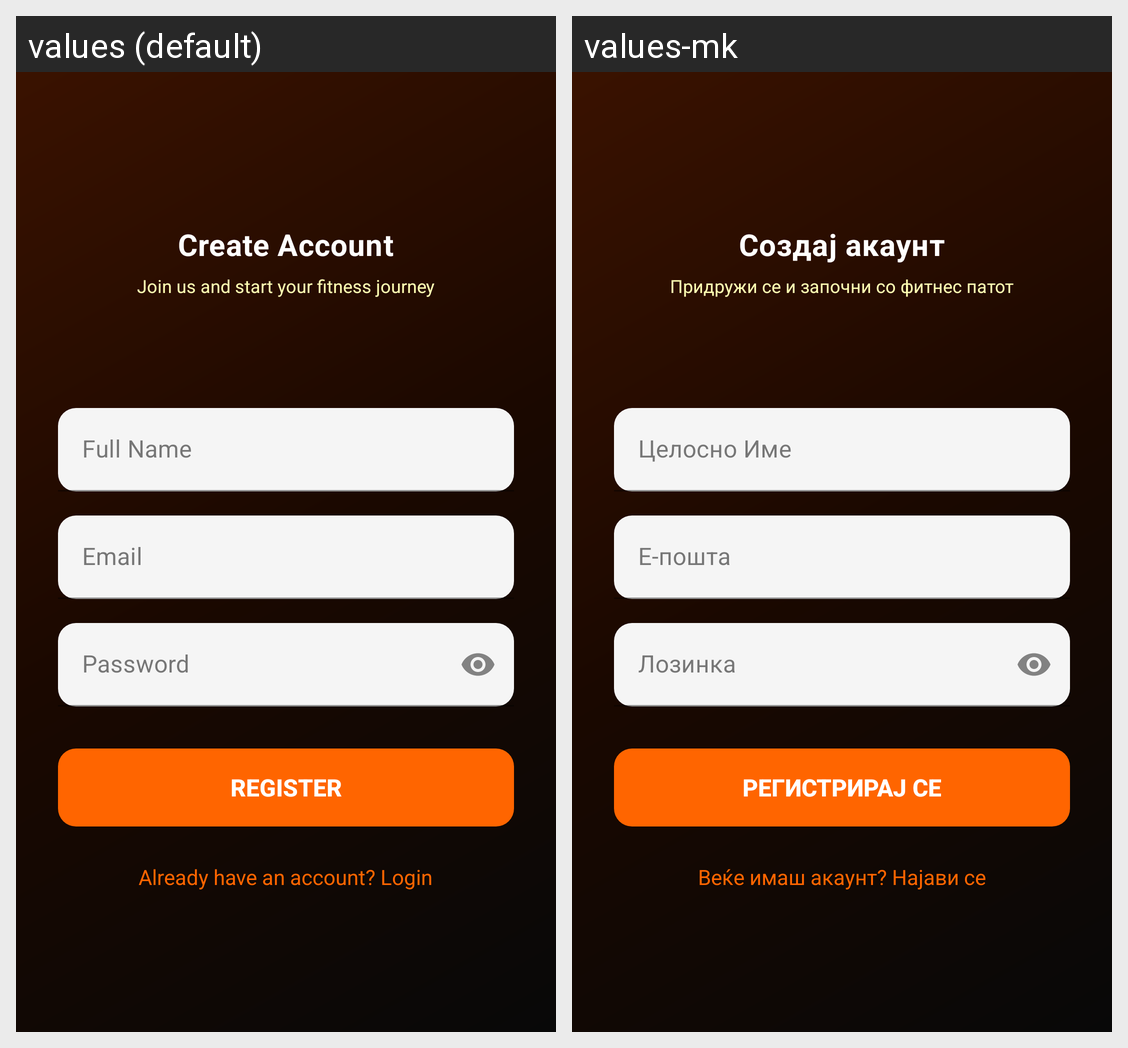

The Android screen above is rendered under two locales of the same app. Produce the string resources it draws, with the default and per-locale values.
Android screen res/layout/fragment_register.xml rendered under 2 locales, left to right: values (default), values-mk. Device: Nexus 5 (rendered at 1080×1920; each locale shown at half size, 540×960, under a caption strip naming it); theme Theme.GymTrainingGenerator.
Strings drawn on this screen, with the default value and each locale's value (text and hints the layout hard-codes, and strings that could not be matched under every locale, appear in the picture but are not listed):

sign_up_title
  values: Create Account
  values-mk: Создај акаунт

sign_up_subtitle
  values: Join us and start your fitness journey
  values-mk: Придружи се и започни со фитнес патот

full_name
  values: Full Name
  values-mk: Целосно Име

email
  values: Email
  values-mk: Е-пошта

password
  values: Password
  values-mk: Лозинка

register
  values: Register
  values-mk: Регистрирај се

have_account
  values: Already have an account? Login
  values-mk: Веќе имаш акаунт? Најави се
